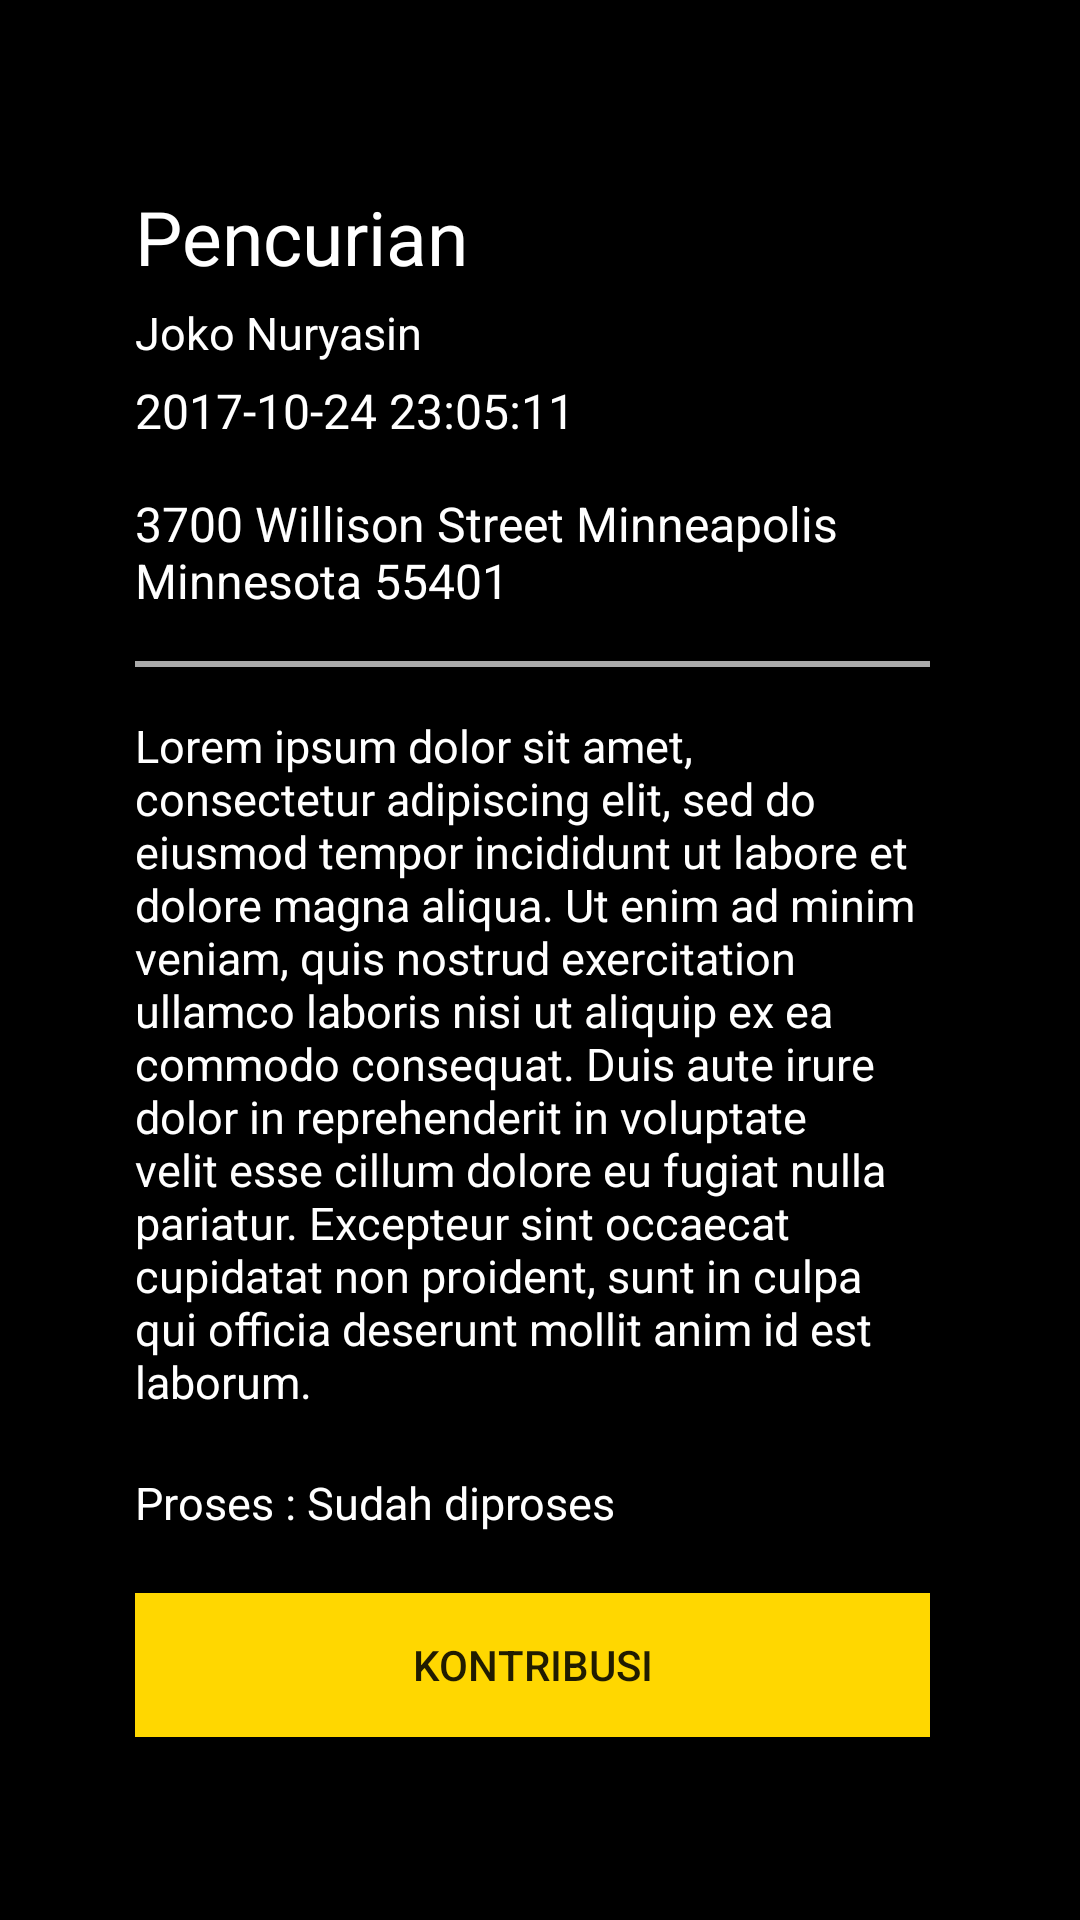

Here is an Android app screen rendered from its layout file. Give the layout XML and the strings, colors and styles it references.
<!-- AndroidManifest.xml: application theme AppTheme -->
<!-- res/layout/activity_detail.xml -->
<?xml version="1.0" encoding="utf-8"?>
<ScrollView
    xmlns:android="http://schemas.android.com/apk/res/android"
    xmlns:app="http://schemas.android.com/apk/res-auto"
    xmlns:tools="http://schemas.android.com/tools"
    android:layout_width="match_parent"
    android:layout_height="match_parent"
    android:orientation="vertical"
    android:background="@color/colorPrimary"
    tools:context=".DetailActivity">

    <LinearLayout
        android:layout_width="match_parent"
        android:layout_height="match_parent"
        android:orientation="vertical"
        >

        <Button
            android:id="@+id/activity_detail_button_back"
            android:layout_width="30dp"
            android:layout_height="30dp"
            android:layout_marginStart="@dimen/activity_horizontal_margin"
            android:layout_marginTop="@dimen/activity_vertical_margin"
            android:background="@drawable/baseline_keyboard_backspace_white_24" />

        <TextView
            android:id="@+id/activity_detail_title"
            android:layout_width="match_parent"
            android:layout_height="match_parent"
            android:text="@string/dummy_activity_detail_title"
            android:textColor="@color/whiteStuff"
            android:textSize="25sp"
            android:layout_marginTop="@dimen/activity_vertical_margin"
            android:layout_marginStart="@dimen/activity_horizontal_margin_double"
            android:layout_marginEnd="@dimen/activity_horizontal_margin_end"
            />

        <TextView
            android:id="@+id/activity_detail_name"
            android:layout_width="match_parent"
            android:layout_height="match_parent"
            android:text="@string/dummy_activity_detail_name"
            android:textColor="@color/whiteStuff"
            android:textSize="15sp"
            android:layout_marginTop="5dp"
            android:layout_marginStart="@dimen/activity_horizontal_margin_double"
            android:layout_marginEnd="@dimen/activity_horizontal_margin_end"
            />

        <TextView
            android:id="@+id/activity_detail_date"
            android:layout_width="match_parent"
            android:layout_height="match_parent"
            android:text="@string/dummy_activity_detail_date"
            android:textColor="@color/whiteStuff"
            android:textSize="16sp"
            android:layout_marginTop="5dp"
            android:layout_marginStart="@dimen/activity_horizontal_margin_double"
            android:layout_marginEnd="@dimen/activity_horizontal_margin_end"
            />

        <TextView
            android:id="@+id/activity_detail_address"
            android:layout_width="match_parent"
            android:layout_height="match_parent"
            android:text="@string/dummy_activity_detail_address"
            android:textColor="@color/whiteStuff"
            android:textSize="16sp"
            android:layout_marginTop="@dimen/activity_vertical_margin"
            android:layout_marginStart="@dimen/activity_horizontal_margin_double"
            android:layout_marginEnd="@dimen/activity_horizontal_margin_end"
            />

        <View
            android:layout_width="match_parent"
            android:layout_height="2dp"
            android:background="@android:color/darker_gray"
            android:layout_marginTop="@dimen/activity_vertical_margin"
            android:layout_marginStart="@dimen/activity_horizontal_margin_double"
            android:layout_marginEnd="@dimen/activity_horizontal_margin_end"
            />

        <TextView
            android:id="@+id/activity_detail_description"
            android:layout_width="match_parent"
            android:layout_height="match_parent"
            android:text="@string/dummy_activity_detail_description"
            android:textColor="@color/whiteStuff"
            android:textSize="15sp"
            android:layout_marginTop="@dimen/activity_vertical_margin"
            android:layout_marginStart="@dimen/activity_horizontal_margin_double"
            android:layout_marginEnd="@dimen/activity_horizontal_margin_end"
            />

        <TextView
            android:id="@+id/activity_detail_proses"
            android:layout_width="match_parent"
            android:layout_height="match_parent"
            android:text="@string/dummy_activity_detail_process"
            android:textColor="@color/whiteStuff"
            android:textSize="15sp"
            android:layout_marginTop="20dp"
            android:layout_marginStart="@dimen/activity_horizontal_margin_double"
            android:layout_marginEnd="@dimen/activity_horizontal_margin_end"
            />

        <Button
            android:id="@+id/activity_detail_button_kontribusi"
            android:layout_width="match_parent"
            android:layout_height="wrap_content"
            android:text="kontribusi"
            android:layout_marginTop="20dp"
            android:layout_marginStart="@dimen/activity_horizontal_margin_double"
            android:layout_marginEnd="@dimen/activity_horizontal_margin_end"
            android:visibility="visible"
            android:background="@color/colorPrimaryDark"
            />

    </LinearLayout>

</ScrollView>
<!-- resources referenced by this layout -->
<resources>
  <color name="colorPrimary">#000000</color>
  <color name="colorPrimaryDark">#FFD700</color>
  <color name="whiteStuff">#FFFFFF</color>
  <dimen name="activity_horizontal_margin">10dp</dimen>
  <dimen name="activity_horizontal_margin_double">45dp</dimen>
  <dimen name="activity_horizontal_margin_end">50dp</dimen>
  <dimen name="activity_vertical_margin">16dp</dimen>
  <string name="dummy_activity_detail_address">3700 Willison Street Minneapolis Minnesota 55401</string>
  <string name="dummy_activity_detail_date">2017-10-24 23:05:11</string>
  <string name="dummy_activity_detail_description">Lorem ipsum dolor sit amet, consectetur adipiscing elit, sed do eiusmod tempor incididunt ut labore et dolore magna aliqua. Ut enim ad minim veniam, quis nostrud exercitation ullamco laboris nisi ut aliquip ex ea commodo consequat. Duis aute irure dolor in reprehenderit in voluptate velit esse cillum dolore eu fugiat nulla pariatur. Excepteur sint occaecat cupidatat non proident, sunt in culpa qui officia deserunt mollit anim id est laborum.</string>
  <string name="dummy_activity_detail_name">Joko Nuryasin</string>
  <string name="dummy_activity_detail_process">Proses : Sudah diproses</string>
  <string name="dummy_activity_detail_title">Pencurian</string>
  <style name="AppTheme" parent="Theme.AppCompat.Light.NoActionBar">
          <item name="colorPrimary">@color/colorPrimary</item>
          <item name="colorPrimaryDark">@color/colorPrimaryDark</item>
          <item name="colorAccent">@color/colorAccent</item>
          <item name="android:windowAnimationStyle">@style/CustomActivityAnimation</item>
      </style>
  <color name="colorAccent">#FFD700</color>
  <style name="CustomActivityAnimation" parent="@android:style/Animation.Activity">
          <item name="android:activityOpenEnterAnimation">@anim/slide_in_right</item>
          <item name="android:activityOpenExitAnimation">@anim/slide_out_left</item>
          <item name="android:activityCloseEnterAnimation">@anim/slide_in_left</item>
          <item name="android:activityCloseExitAnimation">@anim/slide_out_right</item>
      </style>
</resources>
